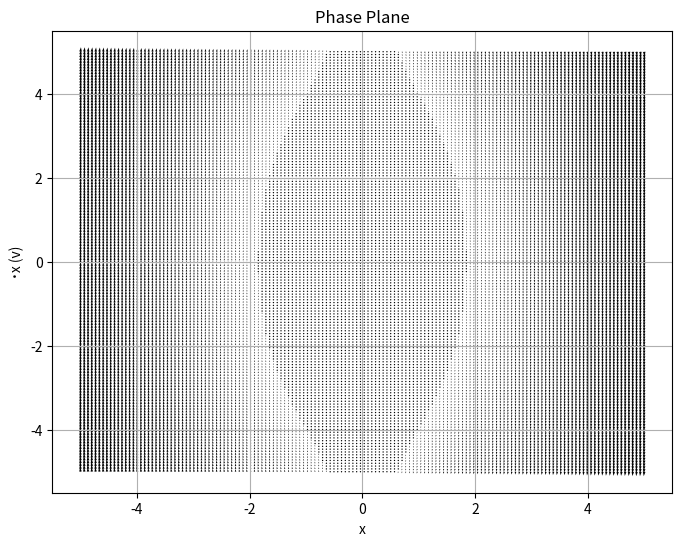

Write Python code to recreate this figure.
# import numpy as np
# import matplotlib.pyplot as plt
#
# # Define the range of x and v values
# x = np.linspace(-2, 2, 100)
# v = np.linspace(-2, 2, 100)
#
# # Create a meshgrid for x and v
# X, V = np.meshgrid(x, v)
#
# # Calculate the potential energy for each (x, v) pair
# # U = 0.5 * X**2 - 0.25 * X**4
# U = (1/5) * X**5 - (1/3) * X**3
#
# # Calculate the time derivatives dx/dt and dv/dt
# dX_dt = V
# dV_dt = X**4 - X**2
#
# # Normalize the time derivatives for plotting
# norm = np.sqrt(dX_dt**2 + dV_dt**2)
# dX_dt_normalized = dX_dt / norm
# dV_dt_normalized = dV_dt / norm
#
# # Plot the potential energy and the normalized time derivatives
# plt.figure(figsize=(8, 6))
# plt.contourf(X, V, U, levels=30, cmap='inferno')
# plt.quiver(X, V, dX_dt_normalized, dV_dt_normalized, color='white')
# plt.xlabel('x')
# plt.ylabel('dx/dt (v)')
# plt.title('Phase Diagram: Potential Energy and Velocity')
# plt.grid(True)
# plt.colorbar(label='Potential Energy')
# plt.show()
#
import numpy as np
import matplotlib.pyplot as plt

# Define the range of x and v values
x = np.linspace(-5, 5, 150)
v = np.linspace(-5, 5, 150)

# Create a meshgrid for x and v
X, V = np.meshgrid(x, v)

# Define the parameters g and ω
g = 9.8  # Acceleration due to gravity
ω = 1.0  # Angular velocity

# Calculate the time derivatives ˙x and ˙v
dX_dt = V
dV_dt = -g * X + (ω**2 - V**2) * X / (1 + X**2)

# Plot the phase plane
plt.figure(figsize=(8, 6))
plt.quiver(X, V, dX_dt, dV_dt)
plt.xlabel('x')
plt.ylabel('˙x (v)')
plt.title('Phase Plane')
plt.grid(True)
plt.show()
